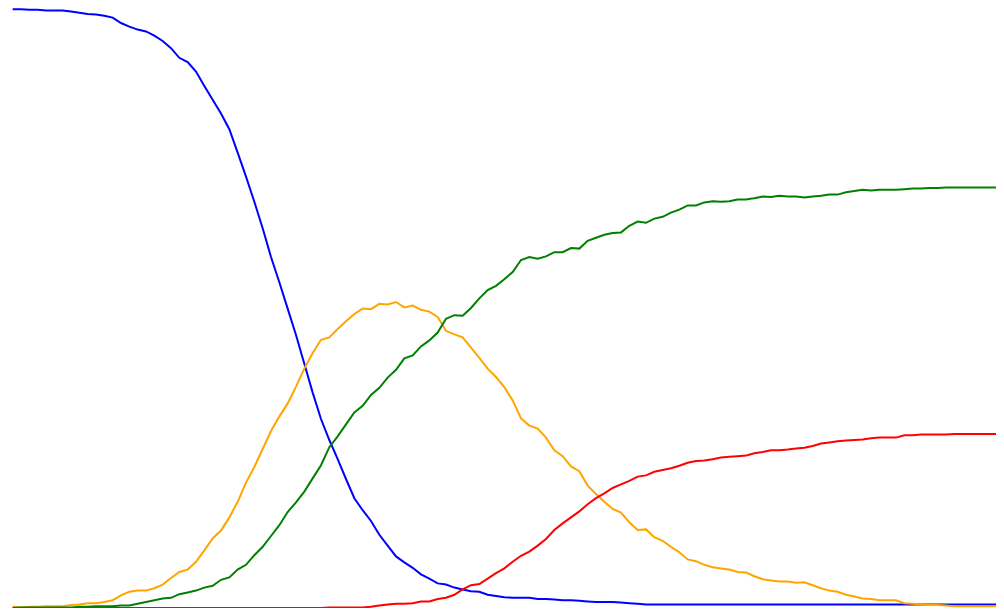
D3 v3 page, settled after 360 driven frames (6 s of simulated time); the page loaded 1 data file(s).


    colorscheme = {"1-S": "blue", "2-I": "orange", "3-R": "green", "4-D": "red"}
    w = 1000;
    h = 600;
    function createviz(data) {
      var svg = d3.select("body").append("svg")
        .attr("width", w).attr("height", h);
      xinter = w/data.length
      yinter = h/1000
      for(prop in data[0]){
        if(prop!="time"){

          var line = d3.svg.line()
            .x(function(d){return d["time"]*xinter}).y(function(d){return h-(d[prop]*yinter)})
            .interpolate("linear")
          svg.append("path").attr("d", line(data)).attr("stroke", colorscheme[prop]).attr("stroke-width", 2).attr("fill", "none")
        }
      }
    }
    d3.json("data/flu.json", function(err, jsondat){
      console.log(jsondat)
      createviz(jsondat)
    });

  

### data: data/flu.json
[
 {
  "1-S": 998,
  "2-I": 2,
  "3-R": 0,
  "4-D": 0,
  "time": 2
 },
 {
  "1-S": 998,
  "2-I": 1,
  "3-R": 1,
  "4-D": 0,
  "time": 3
 },
 {
  "1-S": 997,
  "2-I": 2,
  "3-R": 1,
  "4-D": 0,
  "time": 4
 },
 {
  "1-S": 997,
  "2-I": 2,
  "3-R": 1,
  "4-D": 0,
  "time": 5
 },
 {
  "1-S": 996,
  "2-I": 3,
  "3-R": 1,
  "4-D": 0,
  "time": 6
 },
 {
  "1-S": 996,
  "2-I": 3,
  "3-R": 1,
  "4-D": 0,
  "time": 7
 },
 {
  "1-S": 996,
  "2-I": 3,
  "3-R": 1,
  "4-D": 0,
  "time": 8
 },
 {
  "1-S": 994,
  "2-I": 5,
  "3-R": 1,
  "4-D": 0,
  "time": 9
 },
 "... 112 more items"
]